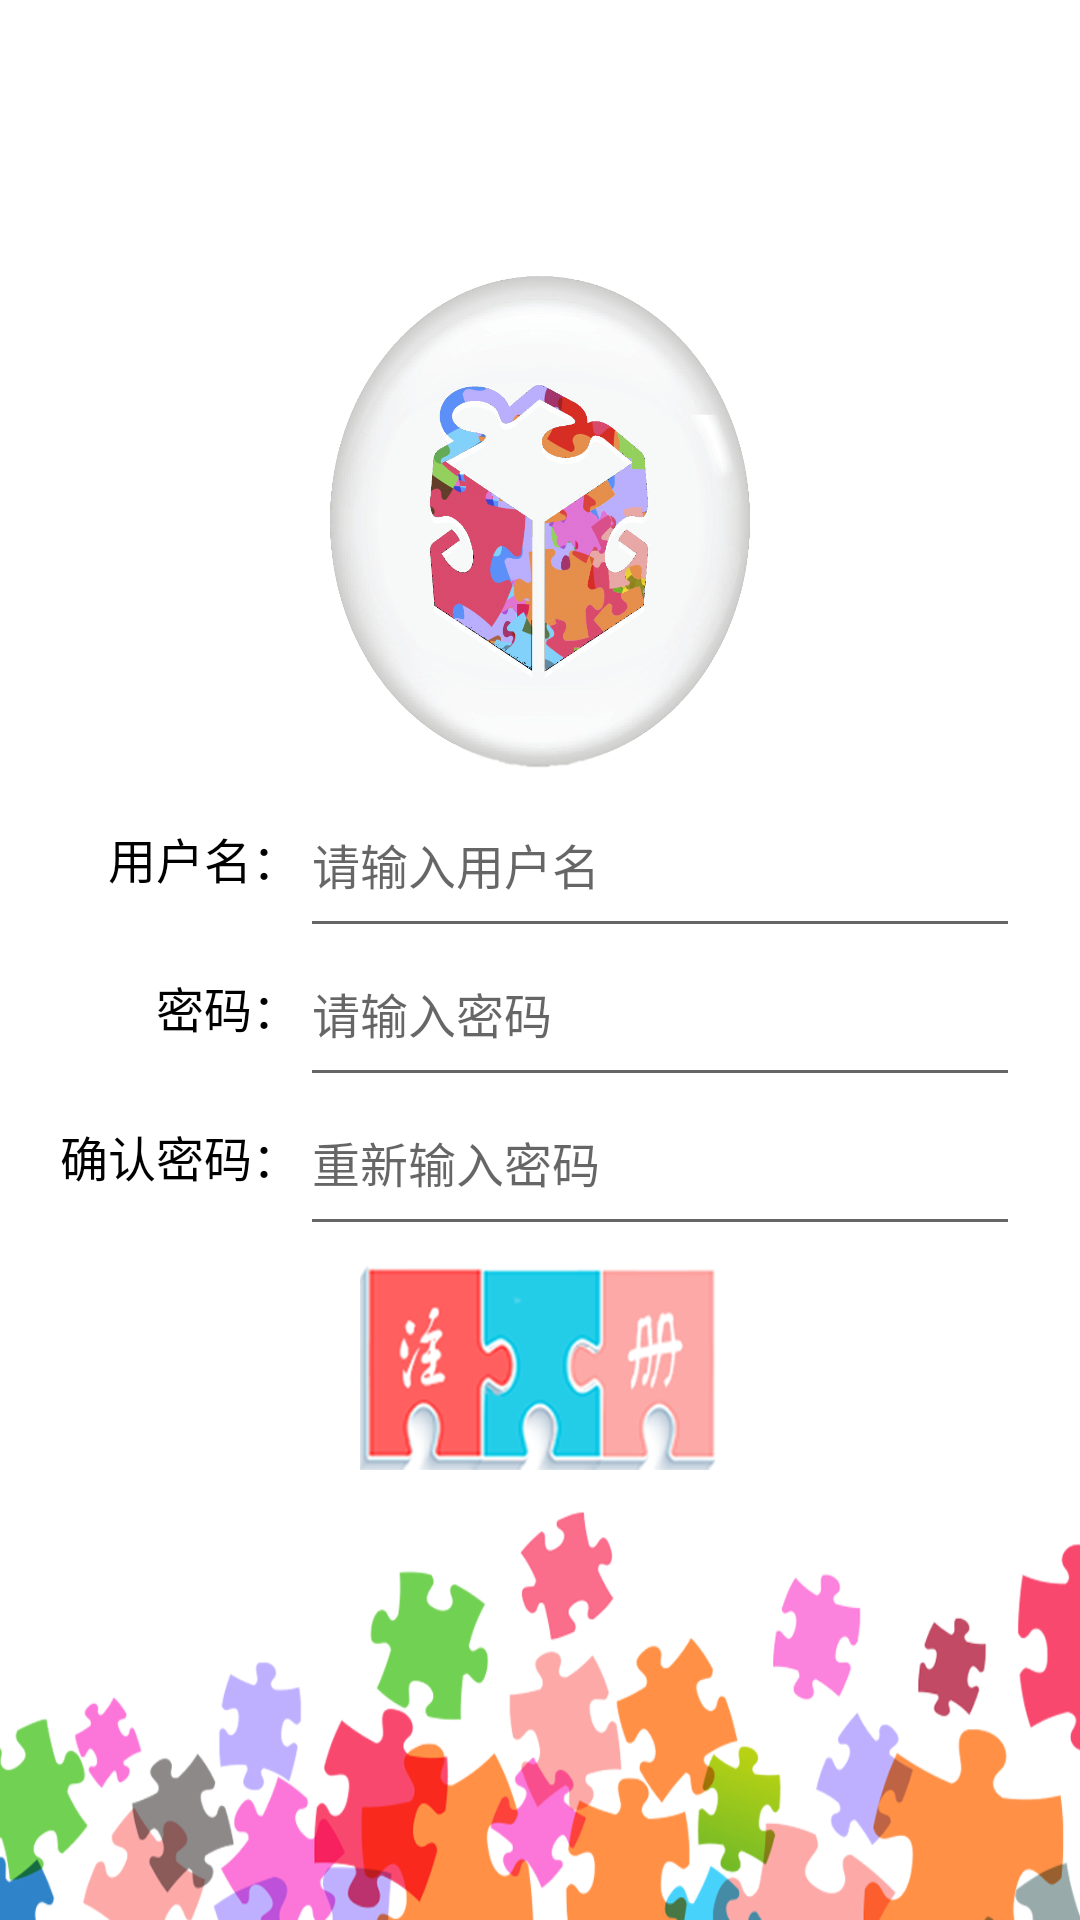

Layout XML and referenced resources for this Android screen:
<!-- AndroidManifest.xml: application theme AppTheme -->
<!-- res/layout/activity_signup.xml -->
<?xml version="1.0" encoding="utf-8"?>
<LinearLayout xmlns:android="http://schemas.android.com/apk/res/android"
    xmlns:tools="http://schemas.android.com/tools"
    style="@style/AppTheme"
    android:layout_width="match_parent"
    android:layout_height="match_parent"
    android:background="@drawable/backlogin"
    android:orientation="vertical"
    android:paddingBottom="150dip"
    android:paddingLeft="20dip"
    android:paddingRight="20dip"
    android:paddingTop="80dip"
    android:stretchColumns="*"
    tools:context="xyz.mfbrain.puzzle.unmanaged.SignUp">

    <ImageView
        android:layout_width="match_parent"
        android:layout_height="0dip"
        android:layout_marginLeft="80dip"
        android:layout_marginRight="80dip"
        android:layout_weight="5"
        android:background="@mipmap/icon1"
        android:contentDescription="@string/description" />

    <TableLayout
        android:layout_width="match_parent"
        android:layout_height="0dip"
        android:layout_gravity="center"
        android:layout_weight="4">

        <TableRow
            android:layout_width="match_parent"
            android:layout_height="0dip"
            android:layout_weight="1">

            <TextView
                android:id="@+id/username"
                android:layout_width="0dip"
                android:layout_height="match_parent"
                android:layout_weight="1"
                android:gravity="right"
                android:paddingTop="8dip"
                android:text="@string/username"
                android:textSize="16sp"
                tools:ignore="RtlHardcoded" />

            <EditText
                android:id="@+id/text_reg_name"
                android:layout_width="0dip"
                android:layout_height="match_parent"
                android:layout_weight="3"
                android:gravity="left"
                android:hint="@string/usernamehint"
                android:paddingBottom="10dip"
                android:textSize="16sp"
                tools:ignore="RtlHardcoded" />
        </TableRow>

        <TableRow
            android:layout_width="match_parent"
            android:layout_height="0dip"
            android:layout_weight="1">

            <TextView
                android:id="@+id/password"
                android:layout_width="0dip"
                android:layout_height="match_parent"
                android:layout_weight="1"
                android:gravity="right"
                android:paddingTop="8dip"
                android:text="@string/password"
                android:textSize="16sp"
                tools:ignore="RtlHardcoded" />

            <EditText
                android:id="@+id/text_reg_password"
                android:layout_width="0dip"
                android:layout_height="match_parent"
                android:layout_weight="3"
                android:gravity="left"
                android:hint="@string/passwordhint"
                android:inputType="textPassword"
                android:paddingBottom="10dip"
                android:textSize="16sp"
                tools:ignore="RtlHardcoded" />
        </TableRow>

        <TableRow
            android:layout_width="match_parent"
            android:layout_height="0dip"
            android:layout_weight="1">

            <TextView
                android:id="@+id/confirm"
                android:layout_width="0dip"
                android:layout_height="match_parent"
                android:layout_weight="1"
                android:gravity="right"
                android:paddingTop="8dip"
                android:text="@string/confirm"
                android:textSize="16sp"
                tools:ignore="RtlHardcoded" />

            <EditText
                android:id="@+id/text_reg_password_confirm"
                android:layout_width="0dip"
                android:layout_height="match_parent"
                android:layout_weight="3"
                android:gravity="left"
                android:hint="@string/confirmhint"
                android:inputType="textPassword"
                android:paddingBottom="10dip"
                android:textSize="16sp"
                tools:ignore="RtlHardcoded" />
        </TableRow>
    </TableLayout>

    <Button
        android:id="@+id/btn_register"
        style="@style/ButtonStyle"
        android:layout_width="match_parent"
        android:layout_height="0dip"
        android:layout_marginLeft="100dip"
        android:layout_marginRight="100dip"
        android:layout_weight="2"
        android:background="@mipmap/signin"
        android:gravity="center_horizontal|center_vertical" />


</LinearLayout>
<!-- resources referenced by this layout -->
<resources>
  <!-- drawable backlogin: png bitmap (drawable, 103041 bytes) -->
  <!-- mipmap icon1: png bitmap (mipmap-hdpi, 289490 bytes) -->
  <!-- mipmap signin: png bitmap (mipmap-hdpi, 41535 bytes) -->
  <string name="confirm">确认密码：</string>
  <string name="confirmhint">重新输入密码</string>
  <string name="description">Code Lyoko</string>
  <string name="password">密码：</string>
  <string name="passwordhint">请输入密码</string>
  <string name="username">用户名：</string>
  <string name="usernamehint">请输入用户名</string>
  <style name="AppTheme" parent="Theme.AppCompat.Light.NoActionBar">
          
          <item name="colorPrimary">@color/colorPrimary</item>
          <item name="colorPrimaryDark">@color/colorPrimaryDark</item>
          <item name="colorAccent">@color/colorAccent</item>
          <item name="android:textSize">20sp</item>
          <item name="android:textColor">@color/black</item>
      </style>
  <style name="ButtonStyle" parent="Theme.AppCompat.Light.NoActionBar">
          <item name="android:textSize">20sp</item>
          <item name="android:textColor">@color/black</item>
          <item name="android:background">@color/colorPrimary</item>
          <item name="android:gravity">center</item>
      </style>
  <color name="colorPrimary">#3F51B5</color>
  <color name="colorPrimaryDark">#303F9F</color>
  <color name="colorAccent">#FF4081</color>
  <color name="black">#000000</color>
</resources>
